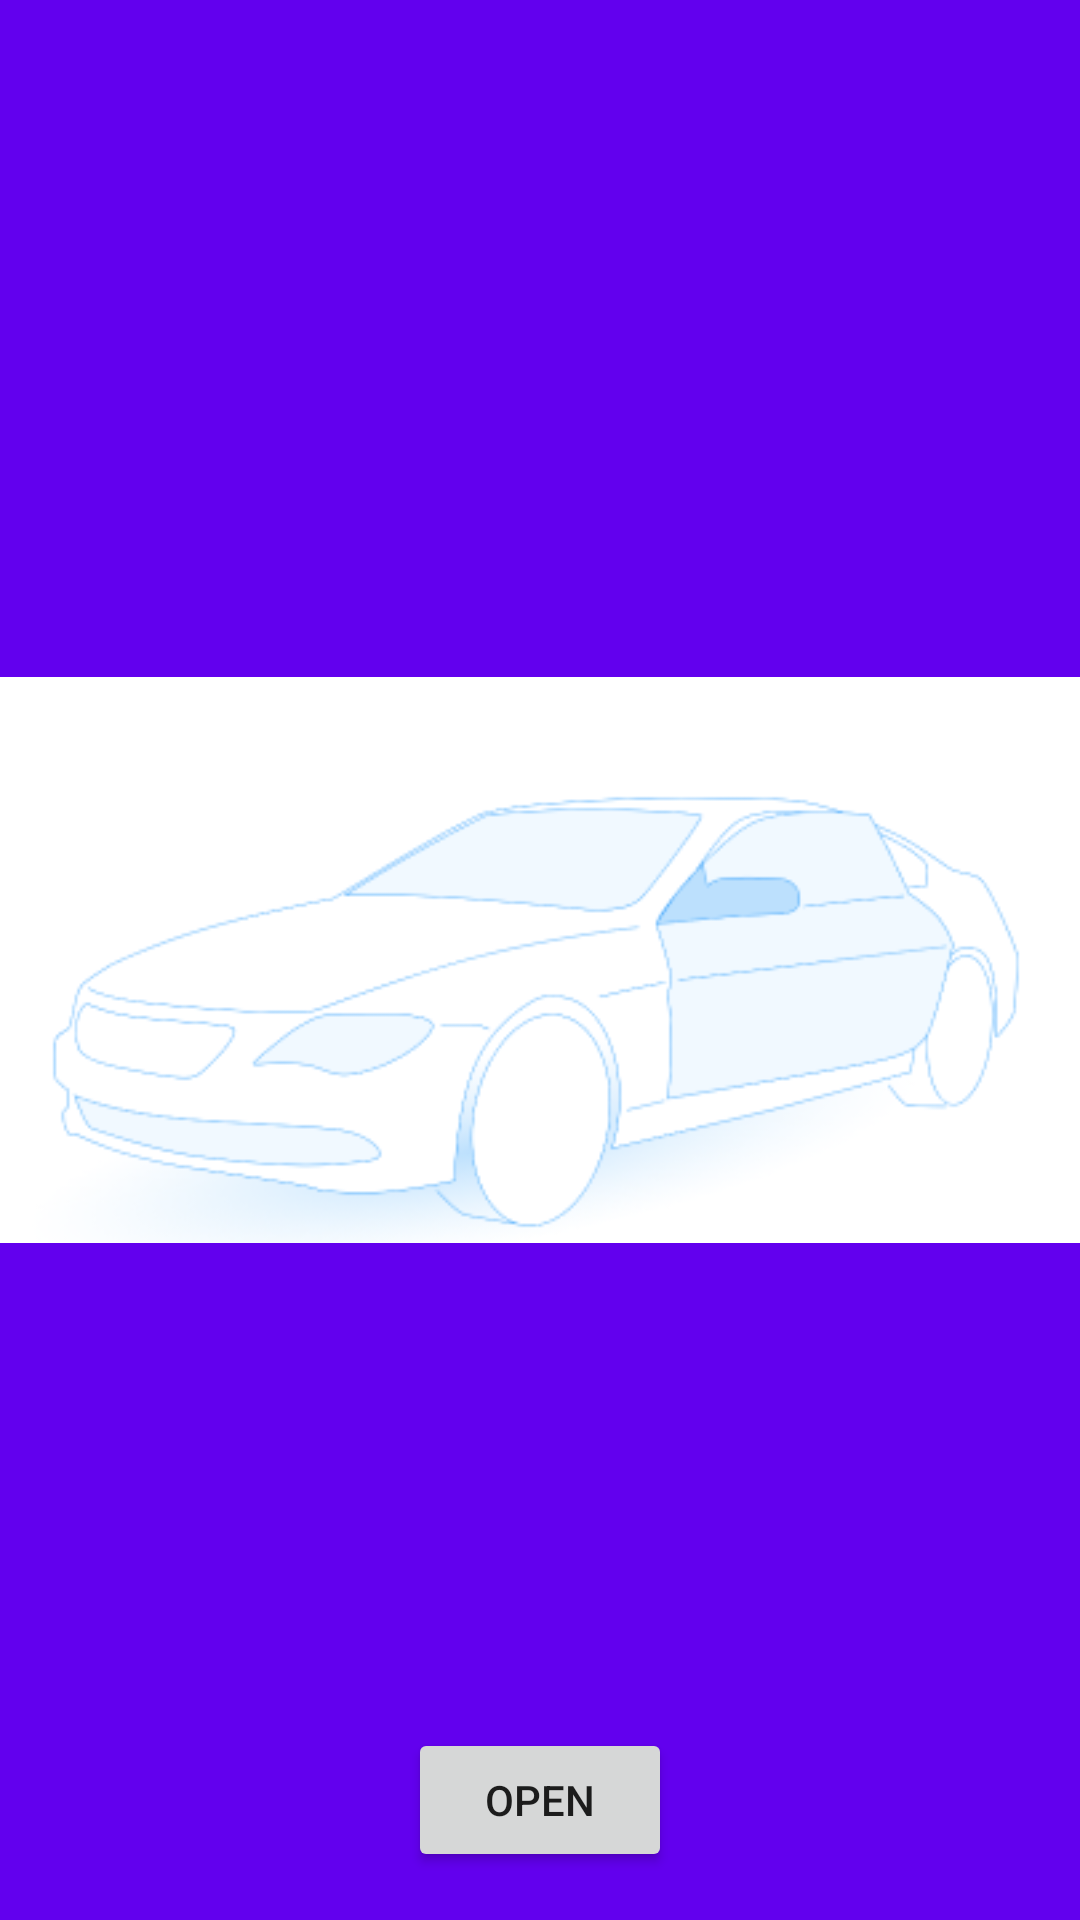

Layout XML and referenced resources for this Android screen:
<!-- AndroidManifest.xml: application theme Theme.Tataautomotive -->
<!-- res/layout/fragment_car.xml -->
<?xml version="1.0" encoding="utf-8"?>
<androidx.constraintlayout.widget.ConstraintLayout xmlns:android="http://schemas.android.com/apk/res/android"
    xmlns:app="http://schemas.android.com/apk/res-auto"
    xmlns:tools="http://schemas.android.com/tools"
    android:layout_width="match_parent"
    android:layout_height="match_parent"
    android:background="@color/design_default_color_primary"
    tools:context=".CarFragment">

    

    <ImageView
        android:id="@+id/imageView"
        android:layout_width="wrap_content"
        android:layout_height="wrap_content"
        android:layout_gravity="center"
        android:src="@drawable/car"
        app:layout_constraintBottom_toBottomOf="parent"
        app:layout_constraintEnd_toEndOf="parent"
        app:layout_constraintStart_toStartOf="parent"
        app:layout_constraintTop_toTopOf="parent" />

    <Button
        android:id="@+id/btnOpenbottomSheet"
        android:layout_width="wrap_content"
        android:layout_height="wrap_content"
        android:layout_marginBottom="16dp"
        android:text="open"
        app:layout_constraintBottom_toBottomOf="parent"
        app:layout_constraintEnd_toEndOf="parent"
        app:layout_constraintStart_toStartOf="parent" />

</androidx.constraintlayout.widget.ConstraintLayout>
<!-- resources referenced by this layout -->
<resources>
  <!-- drawable car: png bitmap (drawable, 18835 bytes) -->
  <style name="Theme.Tataautomotive" parent="Theme.MaterialComponents.DayNight.DarkActionBar">
          
          <item name="colorPrimary">@color/purple_500</item>
          <item name="colorPrimaryVariant">@color/purple_700</item>
          <item name="colorOnPrimary">@color/white</item>
          
          <item name="colorSecondary">@color/teal_200</item>
          <item name="colorSecondaryVariant">@color/teal_700</item>
          <item name="colorOnSecondary">@color/black</item>
          
          <item name="android:statusBarColor" tools:targetApi="l">?attr/colorPrimaryVariant</item>
          
      </style>
  <!-- not gathered from this repository: default colours our renderer supplied (Android Studio template values) -->
  <color name="purple_500">#FF6200EE</color>
  <color name="purple_700">#FF3700B3</color>
  <color name="teal_200">#FF03DAC5</color>
  <color name="teal_700">#FF018786</color>
  <color name="black">#FF000000</color>
  <color name="white">#FFFFFFFF</color>
</resources>
